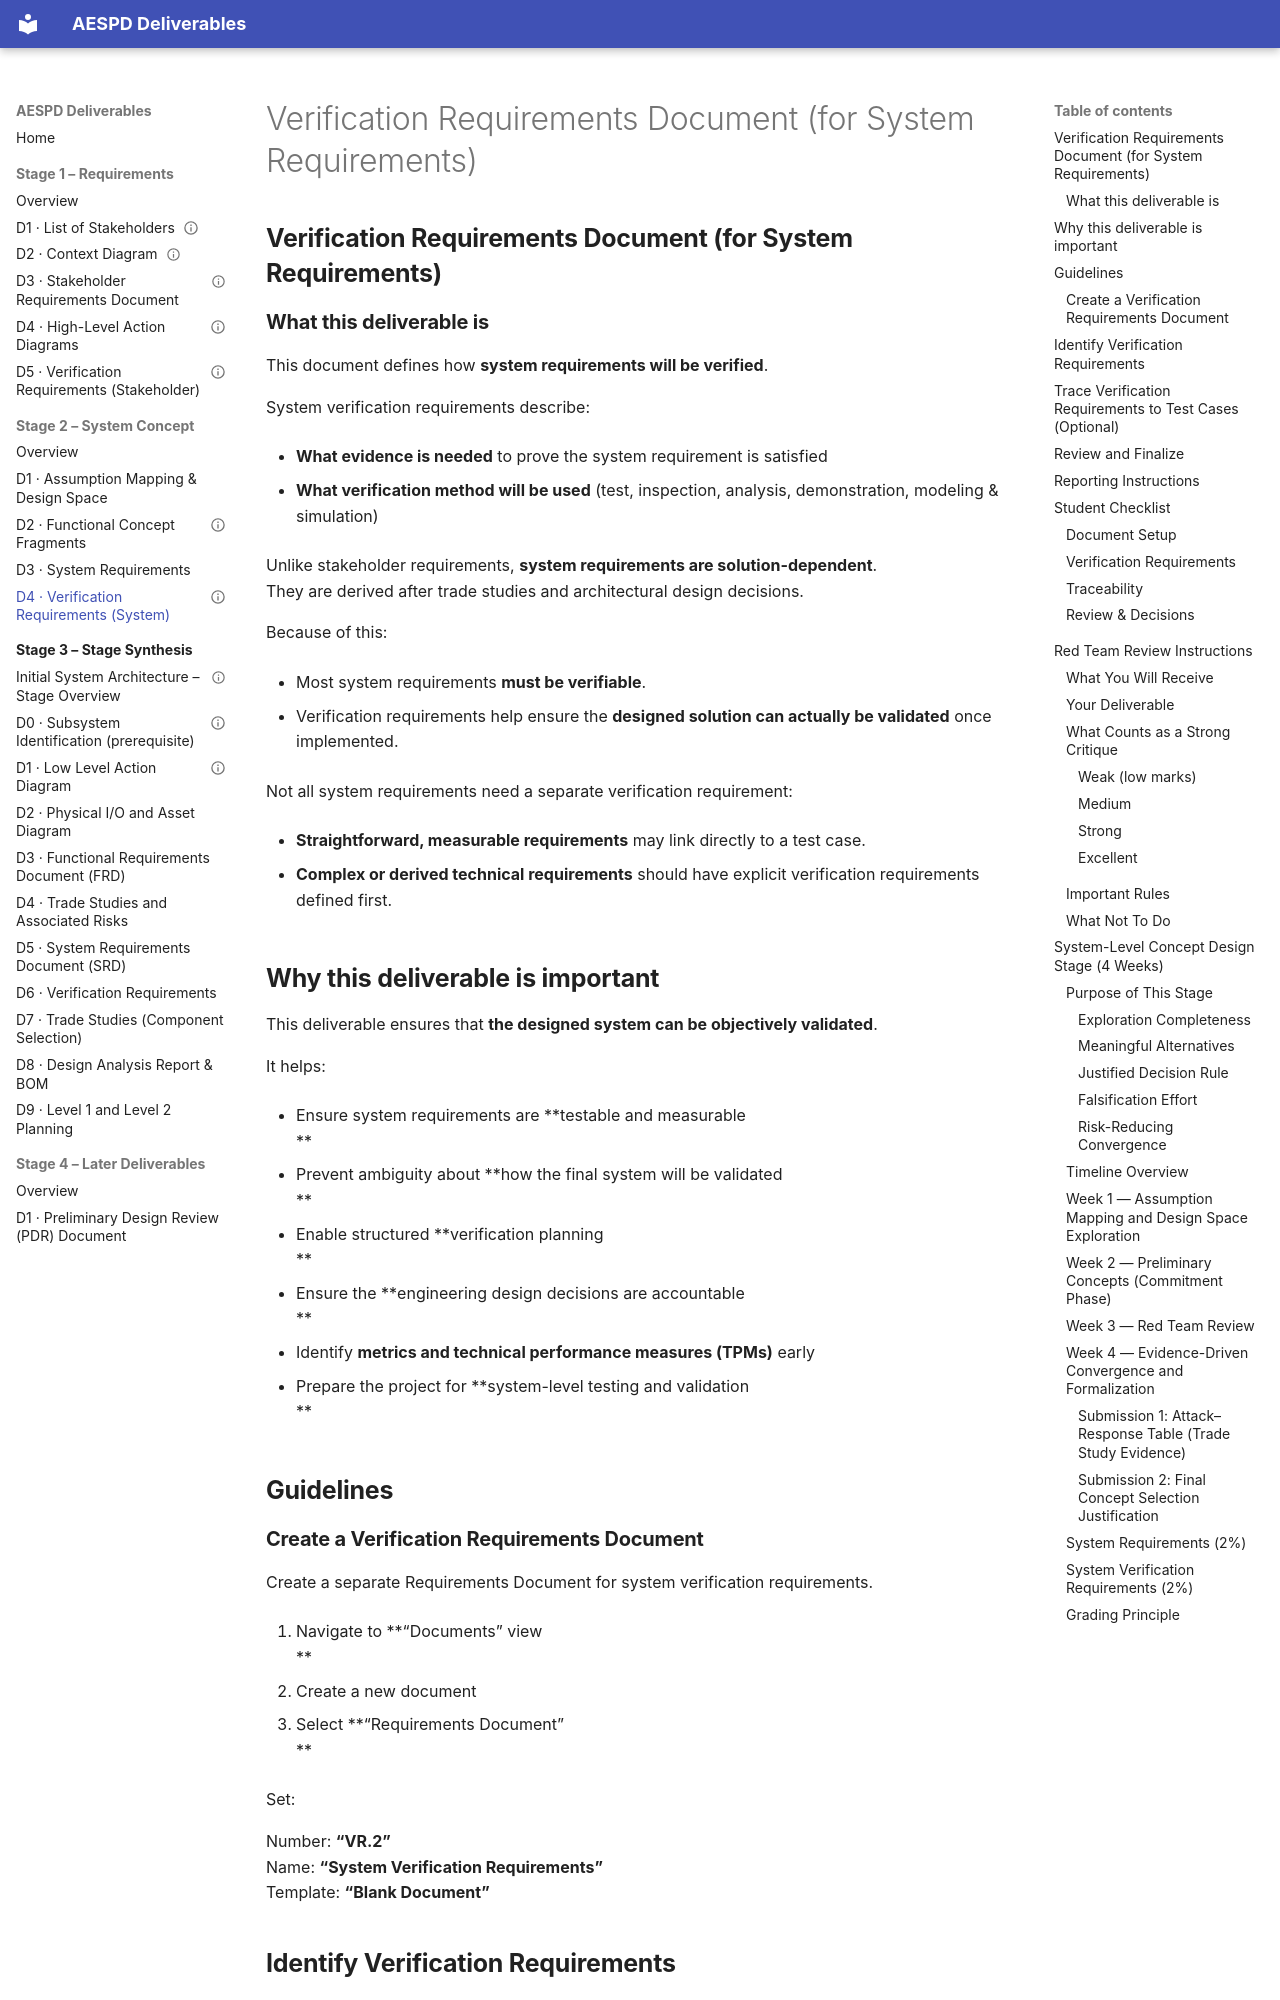

repository: Takhleeq-ASEPD/AdvancedSystemsEngineering-ProposalDevelopment · page: stages/2-system-concept/d4-verification-requirements-document-for-system-requirements/index.html · generator: mkdocs

---
title: "Verification Requirements Document (for System Requirements)"
stage: "System Concept"
deliverable_id: stage2-d4
status: draft
last_reviewed: 2026-08-05
---

# Verification Requirements Document (for System Requirements)

## **Verification Requirements Document (for System Requirements)**

### **What this deliverable is**

This document defines how **system requirements will be verified**.

System verification requirements describe:

- **What evidence is needed** to prove the system requirement is satisfied

- **What verification method will be used** (test, inspection, analysis, demonstration, modeling & simulation)

Unlike stakeholder requirements, **system requirements are solution-dependent**.  
They are derived after trade studies and architectural design decisions.

Because of this:

- Most system requirements **must be verifiable**.

- Verification requirements help ensure the **designed solution can actually be validated** once implemented.

Not all system requirements need a separate verification requirement:

- **Straightforward, measurable requirements** may link directly to a test case.

- **Complex or derived technical requirements** should have explicit verification requirements defined first.

## **Why this deliverable is important**

This deliverable ensures that **the designed system can be objectively validated**.

It helps:

- Ensure system requirements are **testable and measurable  
  **

- Prevent ambiguity about **how the final system will be validated  
  **

- Enable structured **verification planning  
  **

- Ensure the **engineering design decisions are accountable  
  **

- Identify **metrics and technical performance measures (TPMs)** early

- Prepare the project for **system-level testing and validation  
  **

## **Guidelines**

### **Create a Verification Requirements Document**

Create a separate Requirements Document for system verification requirements.

1.  Navigate to **“Documents” view  
    **

2.  Create a new document

3.  Select **“Requirements Document”  
    **

Set:

Number: **“VR.2”  
** Name: **“System Verification Requirements”  
** Template: **“Blank Document”**
